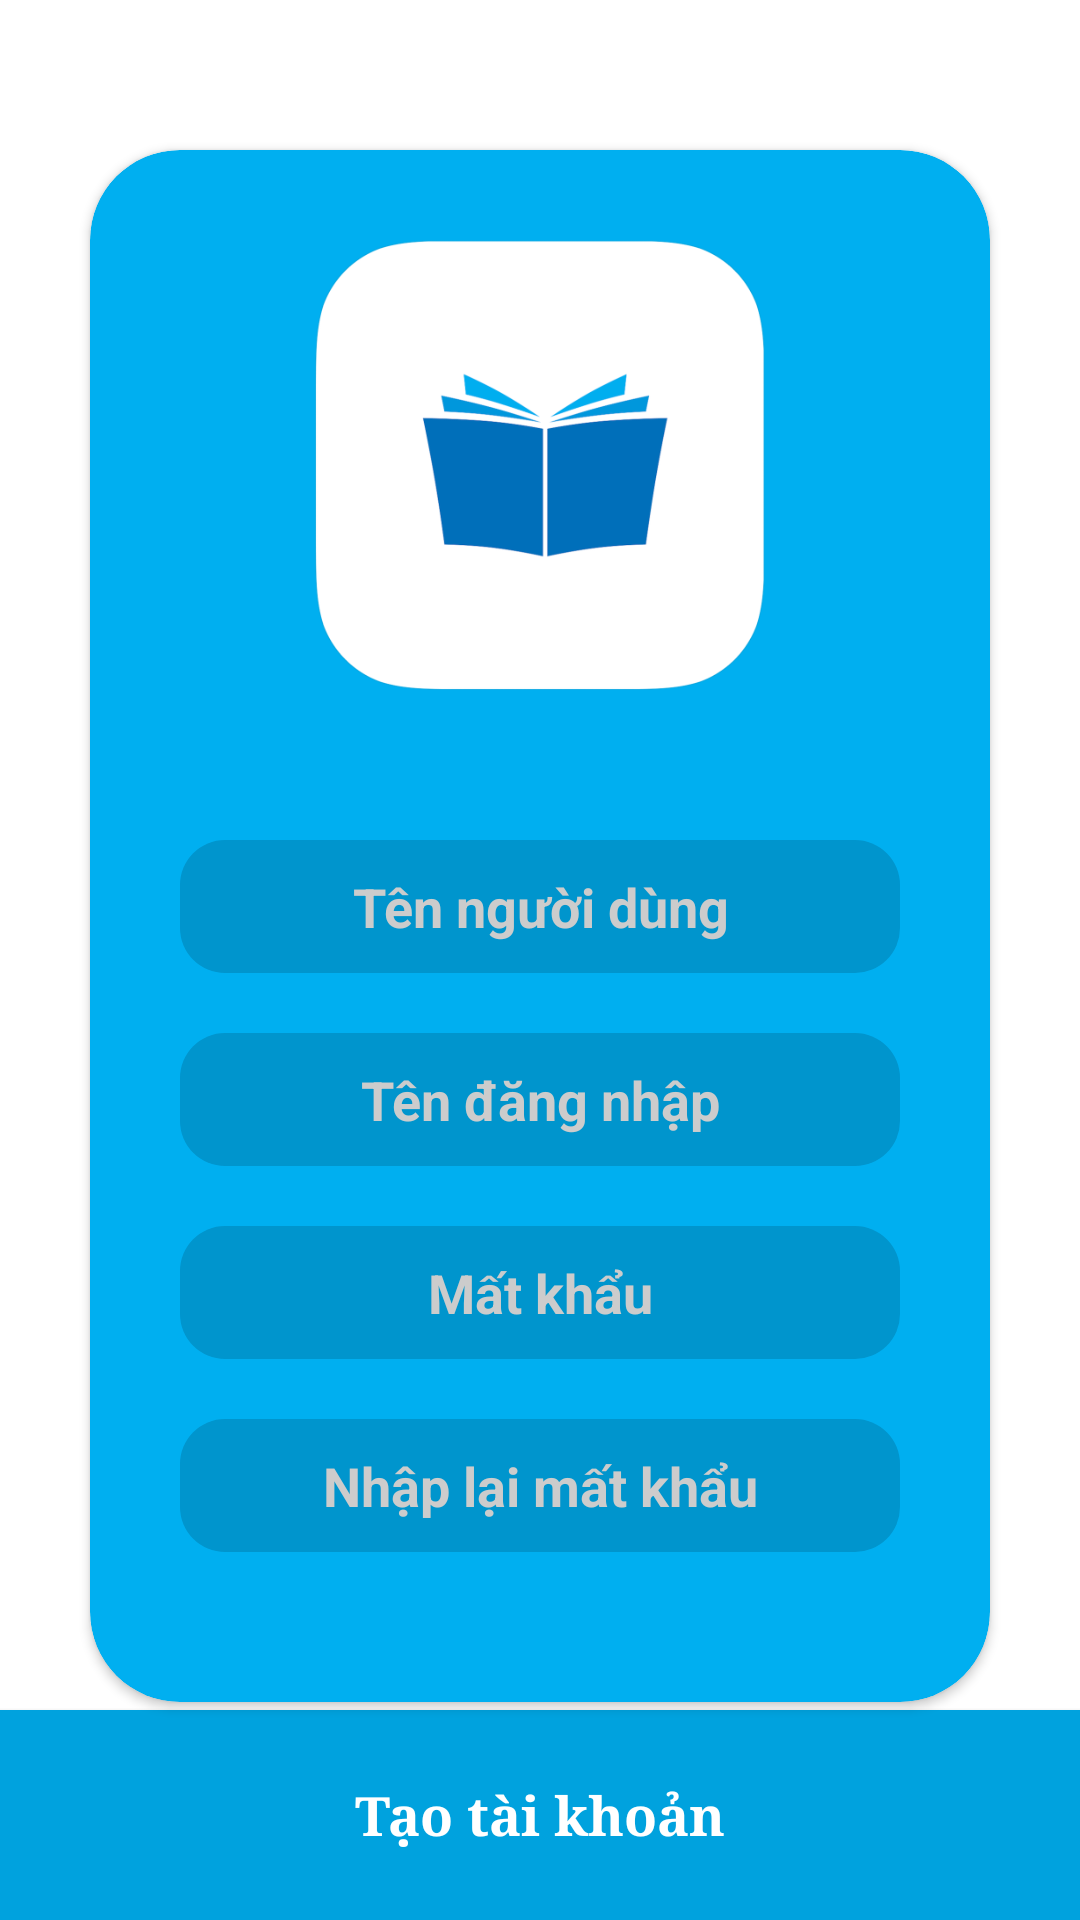

Reconstruct the res/layout file that produces this screen, plus the resources it refers to.
<!-- AndroidManifest.xml: application theme Theme.QLSach -->
<!-- res/layout/activity_dang_ky.xml -->
<?xml version="1.0" encoding="utf-8"?>
<RelativeLayout xmlns:android="http://schemas.android.com/apk/res/android"
    xmlns:app="http://schemas.android.com/apk/res-auto"
    xmlns:tools="http://schemas.android.com/tools"
    android:layout_width="match_parent"
    android:layout_height="match_parent"
    android:background="#ffff"
    tools:context=".DangKyActivity">

    <androidx.cardview.widget.CardView
        android:layout_width="300dp"
        android:layout_height="wrap_content"
        app:cardBackgroundColor="#00aff0"
        app:cardCornerRadius="30dp"
        android:layout_centerHorizontal="true"
        android:layout_marginTop="50dp">

        <RelativeLayout
            android:layout_width="match_parent"
            android:layout_height="match_parent">

            <ImageView
                android:id="@+id/imgLogo"
                android:layout_width="200dp"
                android:layout_height="150dp"
                android:layout_centerHorizontal="true"
                android:layout_marginTop="30dp"
                android:layout_marginBottom="20dp"
                android:src="@drawable/bg" />

            <RelativeLayout
                android:layout_width="match_parent"
                android:layout_height="wrap_content"
                android:layout_below="@id/imgLogo"
                android:layout_centerHorizontal="true"
                android:layout_margin="30dp">

                <EditText
                    android:id="@+id/edTenNguoiDung"
                    android:layout_width="match_parent"
                    android:layout_height="wrap_content"
                    android:layout_marginBottom="20dp"
                    android:background="@drawable/bglogin"
                    android:hint="Tên người dùng"
                    android:padding="10dp"
                    android:inputType="textPersonName"
                    android:textAlignment="center"
                    android:textColor="#efffff"
                    android:textColorHint="#ccc"
                    android:textStyle="bold" />

                <EditText
                    android:id="@+id/edUser"
                    android:layout_width="match_parent"
                    android:layout_height="wrap_content"
                    android:layout_below="@id/edTenNguoiDung"
                    android:layout_marginBottom="20dp"
                    android:background="@drawable/bglogin"
                    android:hint="Tên đăng nhập"
                    android:padding="10dp"
                    android:inputType="textPersonName"
                    android:textAlignment="center"
                    android:textColor="#efffff"
                    android:textColorHint="#ccc"
                    android:textStyle="bold" />

                <EditText
                    android:id="@+id/edPasss"
                    android:layout_width="match_parent"
                    android:layout_height="wrap_content"
                    android:layout_below="@id/edUser"
                    android:layout_marginBottom="20dp"
                    android:background="@drawable/bglogin"
                    android:hint="Mất khẩu"
                    android:inputType="textPassword"
                    android:maxLines="1"
                    android:padding="10dp"
                    android:textAlignment="center"
                    android:textColor="#efffff"
                    android:textColorHint="#ccc"
                    android:textStyle="bold" />

                <EditText
                    android:id="@+id/edPassRe"
                    android:layout_width="match_parent"
                    android:layout_height="wrap_content"
                    android:layout_below="@id/edPasss"
                    android:layout_marginBottom="20dp"
                    android:background="@drawable/bglogin"
                    android:hint="Nhập lại mất khẩu"
                    android:inputType="textPassword"
                    android:maxLines="1"
                    android:padding="10dp"
                    android:textAlignment="center"
                    android:textColor="#efffff"
                    android:textColorHint="#ccc"
                    android:textStyle="bold" />

            </RelativeLayout>

        </RelativeLayout>
    </androidx.cardview.widget.CardView>
    <RelativeLayout
        android:layout_width="match_parent"
        android:layout_height="wrap_content"
        android:layout_alignParentBottom="true">

        <Button
            android:id="@+id/btnDangNhap"
            style="@style/btn_Dialog"
            android:layout_width="match_parent"
            android:layout_height="wrap_content"
            android:layout_centerHorizontal="true"
            android:layout_marginBottom="4dp"
            android:fontFamily="serif"
            android:text="Nếu bạn có tài khoản thì hãy Đăng Nhập"
            android:textSize="14sp"
            android:textColor="#2196F3"
            android:textStyle="italic" />

        <Button
            android:id="@+id/btnTaoTaiKhoan"
            android:layout_width="match_parent"
            android:layout_height="70dp"
            android:layout_below="@id/btnDangNhap"
            android:background="@drawable/btnlogin"
            android:fontFamily="serif"
            android:text="Tạo tài khoản"
            android:textAllCaps="false"
            android:textColor="@color/white"
            android:textSize="18sp"
            android:textStyle="bold" />

    </RelativeLayout>
</RelativeLayout>
<!-- resources referenced by this layout -->
<resources>
  <!-- drawable bg: png bitmap (drawable-v24, 31563 bytes) -->
  <!-- drawable bglogin (drawable) -->
  <?xml version="1.0" encoding="utf-8"?>
  <selector xmlns:android="http://schemas.android.com/apk/res/android">
  
      <item android:state_focused="true">
          <shape>
              <stroke
                  android:width="1.5dp"
                  android:color="#fff"/>
              <solid android:color="#00a2de"/>
              <corners android:radius="15dp"/>
              <padding
                  android:left="10dp"
                  android:top="10dp"
                  android:right="10dp"
                  android:bottom="10dp" />
          </shape>
      </item>
      <item>
          <shape>
              <solid android:color="#0095cd"/>
              <corners android:radius="15dp"/>>
              <padding
                  android:left="8dp"
                  android:top="8dp"
                  android:right="8dp"
                  android:bottom="8dp" />
          </shape>
      </item>
  </selector>
  <!-- drawable btnlogin (drawable) -->
  <?xml version="1.0" encoding="utf-8"?>
  <selector xmlns:android="http://schemas.android.com/apk/res/android">
      <item android:state_pressed="true">
          <shape>
              <solid
                  android:color="#00325A"/>
              <corners android:radius="0dp"/>
              <padding
                  android:left="8dp"
                  android:top="8dp"
                  android:right="8dp"
                  android:bottom="8dp" />
          </shape>
      </item>
      <item>
          <shape>
  
  
  
  
  
  
  
  
              <solid android:color="#00a2de"/>
  
              <corners android:radius="0dp"/>
  
              <padding
                  android:left="8dp"
                  android:top="8dp"
                  android:right="8dp"
                  android:bottom="8dp" />
          </shape>
      </item>
  </selector>
  <style name="btn_Dialog" parent="@style/Widget.AppCompat.Light.ActionButton.Overflow">
          <item name="android:textAllCaps">false</item>
          <item name="android:textAppearance">@style/TextAppearance.AppCompat.Body1</item>
          <item name="android:textSize">16sp</item>
          <item name="android:textColor">#ffffff</item>
      </style>
  <style name="Theme.QLSach" parent="Theme.AppCompat.DayNight.NoActionBar">
          
          <item name="colorPrimary">@color/purple_500</item>
          <item name="colorPrimaryVariant">@color/purple_700</item>
          <item name="colorOnPrimary">@color/white</item>
          
          <item name="colorSecondary">@color/teal_200</item>
          <item name="colorSecondaryVariant">@color/teal_700</item>
          <item name="colorOnSecondary">@color/black</item>
          
          <item name="android:statusBarColor" tools:targetApi="l">?attr/colorPrimaryVariant</item>
          
      </style>
  <!-- not gathered from this repository: default colours our renderer supplied (Android Studio template values) -->
  <color name="purple_500">#FF6200EE</color>
  <color name="purple_700">#FF3700B3</color>
  <color name="teal_200">#FF03DAC5</color>
  <color name="teal_700">#FF018786</color>
  <color name="black">#FF000000</color>
  <color name="white">#FFFFFFFF</color>
</resources>
